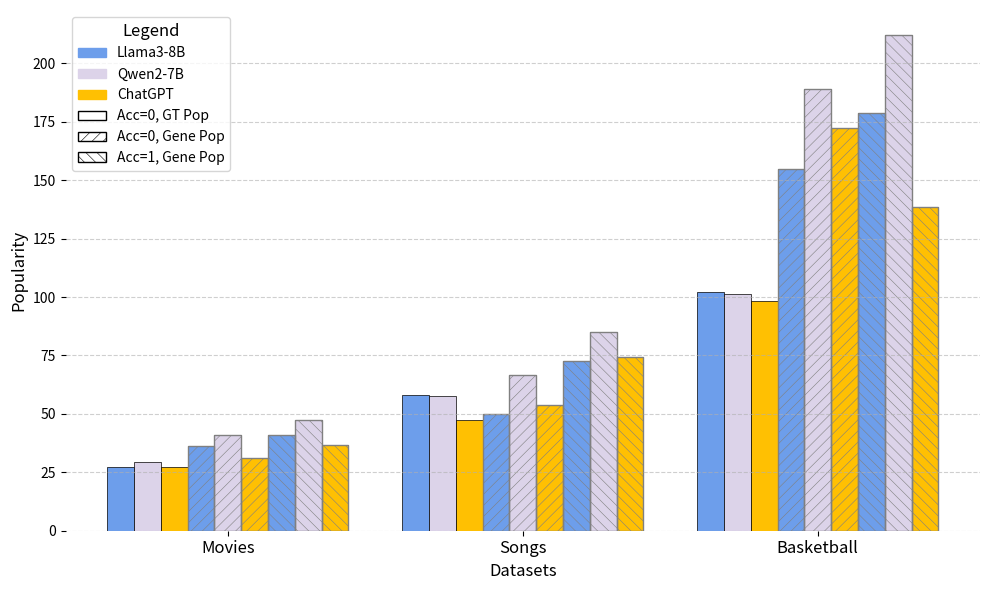

The matplotlib source for this figure:
import os

import matplotlib.pyplot as plt
import numpy as np
from matplotlib.lines import Line2D
from matplotlib.patches import Patch

def plot_find_wikiid_ratio_for_hallucination_data():
    # 数据
    data = {
        'Movies': [78.2, 92.4, 66.0],
        'Songs': [91.8, 91.2, 92.2],
        'Basketball': [99.2, 99.8, 99.7]
    }

    # 模型名称
    models = ['Llama3-8B', 'Qwen2-7B', 'ChatGPT']

    # 数据集名称
    datasets = list(data.keys())

    # 颜色设置（每个模型一个颜色）
    colors = ['#E68F8B', '#F4E896', '#A7E0D4']

    # 设置柱状图的位置
    num_datasets = len(datasets)
    num_models = len(models)
    bar_width = 0.02  # 每个数据集内柱子宽度（更窄）
    gap_width = 0.05 # 数据集之间的间隔

    # 计算每个数据集的起始位置
    x = np.arange(0, num_datasets * (num_models * bar_width + gap_width), num_models * bar_width + gap_width)

    # 绘制柱状图
    fig, ax = plt.subplots(figsize=(10, 6))

    for i, model in enumerate(models):
        # 提取每个模型在所有数据集上的结果
        model_scores = [data[dataset][i] for dataset in datasets]
        # 绘制柱状图，每个数据集内的柱子没有间隔
        ax.bar(x + i * bar_width, model_scores, width=bar_width, color=colors[i], label=model, edgecolor='black', linewidth=0.5)

    # 添加标签、标题和图例
    ax.set_xlabel('Datasets', fontsize=12)
    ax.set_ylabel('Ratio (%)', fontsize=12)
    ax.set_title('Proportion of Model-Hallucinated Entities Found in Wikidata', fontsize=14, pad=20)
    ax.set_xticks(x + (num_models - 1) * bar_width / 2)  # 将x轴标签放在每个数据集的中间
    ax.set_xticklabels(datasets, fontsize=12)
    ax.legend(fontsize=10, title_fontsize=12)

    # 设置y轴刻度为虚线
    ax.yaxis.grid(True, linestyle='--', alpha=0.6)

    # 设置y轴范围
    ax.set_ylim(0, 100)

    # 设置边框不可见
    for spine in ax.spines.values():
        spine.set_visible(False)

    # 显示图形
    plt.tight_layout()
    plt.show()

def plot_pop_acc_conf_honesty(span_pop, span_acc, span_conf, align, spearman_acc_pop, spearman_conf_pop, spearman_gap_pop):
    span_pop=np.array(span_pop)
    span_acc=np.array(span_acc)
    span_conf=np.array(span_conf)
    align=np.array(align)

    # 设置图像大小和分辨率
    plt.figure(figsize=(8, 6))

    colors = {
    "accuracy": "#4a90e2",  # 深饱和蓝色
    "confidence": "#50c878",  # 深饱和绿色
    "gap": "#e27d78",  # 深饱和橙色
    }

    # 绘制曲线和数据点
    plt.ylim(0, 1)
    plt.yticks([0, 0.2, 0.4, 0.6, 0.8, 1.0])
    plt.plot(span_pop, span_acc, label='Accuracy', color=colors["accuracy"], linestyle='-', linewidth=2, marker='o', markersize=6)
    plt.plot(span_pop, span_conf, label='Confidence', color=colors["confidence"], linestyle='-', linewidth=2, marker='^', markersize=6)
    plt.plot(span_pop, align, label='Gap', color=colors["gap"], linestyle='-', linewidth=2, marker='s', markersize=6)


    # 在合适的位置标注 Spearman 系数
    plt.text(0.7, 0.85, f"ρ(Accuracy) = {spearman_acc_pop:.2f}",
            transform=plt.gca().transAxes, fontsize=12, color=colors["accuracy"], ha='left', va='center')
    plt.text(0.7, 0.78, f"ρ(Confidence) = {spearman_conf_pop:.2f}",
            transform=plt.gca().transAxes, fontsize=12, color=colors["confidence"], ha='left', va='center')
    plt.text(0.7, 0.71, f"ρ(Gap) = {spearman_gap_pop:.2f}",
            transform=plt.gca().transAxes, fontsize=12, color=colors["gap"], ha='left', va='center')

    # 添加标题和坐标轴标签
    plt.title(f'{model_name_capital[model]} on {dataset_name_capital[dataset]}', fontsize=16, fontweight='bold')
    plt.xlabel('Question Popularity', fontsize=14, fontname='Times New Roman')
    plt.ylabel('Values', fontsize=14, fontname='Times New Roman')

    # 添加网格
    plt.grid(alpha=0.5, linestyle='--')

    # 添加图例
    plt.legend(fontsize=12, loc='best', frameon=True)

    # 调整刻度字体大小和样式
    plt.xticks(fontsize=12, fontname='Times New Roman')
    plt.yticks(fontsize=12, fontname='Times New Roman')

    # 提高边距布局
    plt.tight_layout()

    # 显示图表
    plt.show()

def plot_find_wikiid_ratio_for_hallucination_data_with_hatch():
    # 数据
    co_occ_lt_0 = {
        'Movies': [48.1, 55.7, 68.9],
        'Songs': [52.9, 49.4, 68.7],
        'Basketball': [60.4, 68.2, 63.4]
    }
    # found_in_wiki = {
    #     'Movies': [78.2, 92.4, 66.0],
    #     'Songs': [91.8, 91.2, 92.2],
    #     'Basketball': [99.2, 99.8, 99.7]
    # }
    co_occ_lt_gt = {
        'Movies': [10.2, 9.50, 27.2],
        'Songs': [16.2, 10.0, 37.4],
        'Basketball': [33.2, 42.3, 38.5]
    }
    
    # 模型名称
    models = ['Llama3-8B', 'Qwen2-7B', 'ChatGPT']

    # 数据集名称
    datasets = list(co_occ_lt_0.keys())

    # 颜色设置（每个模型一个颜色）
    colors = ['#6D9EEB', '#DCD3E9', '#FFC002']

    # 设置柱状图的位置
    num_datasets = len(datasets)
    num_models = len(models)
    bar_width = 0.015  # 每个数据集内柱子宽度
    gap_width = 0.08   # 数据集之间的间隔

    # 计算每个数据集的起始位置
    x = np.arange(0, num_datasets * (num_models * bar_width + gap_width), num_models * bar_width + gap_width)
    
    plt.rcParams['hatch.linewidth'] = 0.4
    fig, ax = plt.subplots(figsize=(10, 6))

    # **第一层：绘制 co-occ > 0 的柱子**
    for i, model in enumerate(models):
        model_scores = [co_occ_lt_gt[dataset][i] for dataset in datasets]
        ax.bar(x + i * bar_width, model_scores, width=bar_width, color=colors[i], 
               edgecolor='black', linewidth=0.5)

    # **第二层：绘制 found_in_wiki 的柱子**
    for i, model in enumerate(models):
        model_scores = [co_occ_lt_0[dataset][i] for dataset in datasets]
        ax.bar(x + (i + num_models) * bar_width, model_scores, width=bar_width, color=colors[i],
               edgecolor='black', linewidth=0.5)

    # **第三层：绘制带 hatch 的透明柱子**
    for i, model in enumerate(models):
        model_scores = [co_occ_lt_0[dataset][i] for dataset in datasets]
        ax.bar(x + (i + num_models) * bar_width, model_scores, width=bar_width, facecolor='none',
               edgecolor='gray', hatch='///')

    # **修改图例**
    legend_handles = []
    # 颜色图例（模型）
    for i, model in enumerate(models):
        legend_handles.append(plt.Rectangle((0, 0), 1, 1, color=colors[i], label=model, hatch='///'))
    legend_handles.append(Patch(facecolor='white', edgecolor='black', label="R(Q,G)>R(Q,GT)", hatch=''))
    legend_handles.append(Patch(facecolor='white', edgecolor='black', label="R(Q,G) > 0", hatch='///'))




    ax.legend(handles=legend_handles, fontsize=10, title="Legend", title_fontsize=12)

    # 添加标签、标题
    plt.ylim(0, 85)
    ax.set_xlabel('Datasets', fontsize=12)
    ax.set_ylabel('Ratio (%)', fontsize=12)
    ax.set_xticks(x + (2*num_models - 1) * bar_width / 2)
    ax.set_xticklabels(datasets, fontsize=12)

    # 设置y轴刻度为虚线
    ax.yaxis.grid(True, linestyle='--', alpha=0.6)

    # 移除边框
    for spine in ax.spines.values():
        spine.set_visible(False)

    plt.tight_layout()
    plt.show()

def plot_wrong_gt_gene_right_gene_pop():
    # 数据
    gt_pop = {
        'Movies': [27.305, 29.568, 27.308],
        'Songs': [57.977, 57.557, 47.223],
        'Basketball': [102.294, 101.384, 98.138]
    }

    gene_pop = {
        'Movies': [36.123, 40.915, 31.12],
        'Songs': [50.092, 66.698, 53.91],
        'Basketball': [154.811, 189.06, 172.469]
    }

    right_gene_pop = {
        'Movies': [41.012, 47.305, 36.661],
        'Songs': [72.773, 85.228, 74.472],
        'Basketball': [178.91, 212.229, 138.498]
    }

    # 模型名称
    models = ['Llama3-8B', 'Qwen2-7B', 'ChatGPT']

    # 数据集名称
    datasets = list(gt_pop.keys())

    # 颜色设置（每个模型一个颜色）
    colors = ['#6D9EEB', '#DCD3E9', '#FFC002']

    # 设置柱状图的位置
    num_datasets = len(datasets)
    num_models = len(models)
    bar_width = 0.01  # 每个数据集内柱子宽度（更窄）
    gap_width = 0.08   # 数据集之间的间隔

    # 计算每个数据集的起始位置
    x = np.arange(0, num_datasets * (num_models * bar_width + gap_width), num_models * bar_width + gap_width)
    plt.rcParams['hatch.linewidth'] = 0.4
    # 绘制柱状图
    fig, ax = plt.subplots(figsize=(10, 6))

    # **第一层：绘制普通柱子**
    for i, model in enumerate(models):
        model_scores = [gt_pop[dataset][i] for dataset in datasets]
        ax.bar(x + i * bar_width, model_scores, width=bar_width, color=colors[i], edgecolor='black', linewidth=0.5)

    for i, model in enumerate(models):
        model_scores = [gene_pop[dataset][i] for dataset in datasets]
        ax.bar(x + (i + num_models) * bar_width, model_scores, width=bar_width, color=colors[i], edgecolor='black', linewidth=0.5)

    for i, model in enumerate(models):
        model_scores = [right_gene_pop[dataset][i] for dataset in datasets]
        ax.bar(x + (i + 2*num_models) * bar_width, model_scores, width=bar_width, color=colors[i], edgecolor='black', linewidth=0.5)

    # **第二层：绘制透明柱子 + 灰色 hatch**
    for i, model in enumerate(models):
        model_scores = [gene_pop[dataset][i] for dataset in datasets]
        ax.bar(x + (i + num_models) * bar_width, model_scores, width=bar_width, facecolor='none',
            edgecolor='gray', hatch='///')

    for i, model in enumerate(models):
        model_scores = [right_gene_pop[dataset][i] for dataset in datasets]
        ax.bar(x + (i + 2*num_models) * bar_width, model_scores, width=bar_width, facecolor='none',
            edgecolor='gray', hatch='\\\\\\')

    # **修改图例**
    legend_handles = []
    # 颜色图例（模型）
    for i, model in enumerate(models):
        legend_handles.append(plt.Rectangle((0, 0), 1, 1, color=colors[i], label=model))

    # 添加 hatch 图例
    legend_handles.append(Patch(facecolor='white', edgecolor='black', label="Acc=0, GT Pop", hatch=''))
    legend_handles.append(Patch(facecolor='white', edgecolor='black', label="Acc=0, Gene Pop", hatch='///'))
    legend_handles.append(Patch(facecolor='white', edgecolor='black', label="Acc=1, Gene Pop", hatch='\\\\\\'))

    # 设置图例
    ax.legend(handles=legend_handles, fontsize=10, title="Legend", title_fontsize=12, loc='upper left')

    # 添加标签、标题
    ax.set_xlabel('Datasets', fontsize=12)
    ax.set_ylabel('Popularity', fontsize=12)
    ax.set_xticks(x + (3*num_models - 1) * bar_width / 2)  # 将x轴标签放在每个数据集的中间
    ax.set_xticklabels(datasets, fontsize=12)

    # 设置y轴刻度为虚线
    ax.yaxis.grid(True, linestyle='--', alpha=0.6)

    # 设置边框不可见
    for spine in ax.spines.values():
        spine.set_visible(False)

    # 显示图形
    plt.tight_layout()
    plt.show()

def plot_tank(data1, data2):
    def remove_outliers(data):
        q1 = np.percentile(data, 25)
        q3 = np.percentile(data, 75)
        iqr = q3 - q1
        lower = q1 - 1.5 * iqr
        upper = q3 + 1.5 * iqr
        return [x for x in data if lower <= x <= upper]

    # 去除离群点后的数据
    clean_data1 = remove_outliers(data1)
    clean_data2 = remove_outliers(data2)

    # 画图
    plt.boxplot([clean_data1, clean_data2], labels=['List 1', 'List 2'])
    plt.title('Boxplot After Removing Outliers')
    plt.ylabel('Values')
    plt.grid(True)
    plt.show()

# def plot_wrong_gt_gene_right_gene_pop():
#     # 数据
#     gt_pop = {
#         'Movies': [27.305, 29.568, 27.308],
#         'Songs': [57.977, 57.557, 47.223],
#         'Basketball': [102.294, 101.384, 98.138]
#     }

#     gene_pop = {
#         'Movies': [36.123, 40.915, 31.12],
#         'Songs': [50.092, 66.698, 53.91],
#         'Basketball': [154.811, 189.06, 172.469]
#     }

#     right_gene_pop = {
#         'Movies': [41.012, 47.305, 36.661],
#         'Songs': [72.773, 85.228, 74.472],
#         'Basketball': [178.91, 212.229, 138.498]
#     }

#     # 模型名称
#     models = ['Llama3-8B', 'Qwen2-7B', 'ChatGPT']
#     datasets = list(gt_pop.keys())
    
#     # 颜色和hatch设置
#     colors = ['#6D9EEB', '#DCD3E9', '#FFC002']
#     hatches = ['', '///', '\\\\\\']
#     pop_types = ['GT Pop', 'Gene Pop (Acc=0)', 'Gene Pop (Acc=1)']
    
#     # 布局参数
#     bar_width = 0.2       # 单个柱子宽度
#     group_width = 0.6     # 每组（三个hatch）总宽度
#     dataset_gap = 0.4     # 数据集之间的间隔
    
#     # 创建坐标轴
#     fig, ax = plt.subplots(figsize=(12, 7))
    
#     # 生成x轴位置
#     x_base = 0
#     x_ticks = []
#     x_labels = []
    
#     for dataset_idx, dataset in enumerate(datasets):
#         # 每组数据的起始位置
#         x_start = x_base + dataset_idx * (len(pop_types)*len(models)*bar_width + dataset_gap)
        
#         # 绘制每个模型的三根柱子
#         for model_idx, model in enumerate(models):
#             # 计算当前模型的x位置
#             model_x = x_start + model_idx * (len(pop_types)*bar_width)
            
#             # 绘制三种pop类型
#             for pop_idx, (pop_data, hatch) in enumerate(zip(
#                 [gt_pop, gene_pop, right_gene_pop], 
#                 hatches
#             )):
#                 value = pop_data[dataset][model_idx]
#                 rect = ax.bar(
#                     x=model_x + pop_idx*bar_width,
#                     height=value,
#                     width=bar_width,
#                     color=colors[model_idx],
#                     edgecolor='black',
#                     linewidth=0.5,
#                     hatch=hatch,
#                     zorder=2
#                 )
                
#         # 记录坐标轴位置
#         x_ticks.append(x_start + group_width/2 - bar_width)
#         x_labels.append(dataset)
#         x_base = x_start + group_width - bar_width*2  # 更新基准位置

#     # 设置坐标轴
#     ax.set_xticks(x_ticks)
#     ax.set_xticklabels(x_labels, fontsize=12)
#     ax.set_ylabel('Popularity', fontsize=12)
#     ax.yaxis.grid(True, linestyle='--', alpha=0.6)
    
#     # 创建复合图例
#     legend_handles = []
    
#     # 模型颜色图例
#     for model_idx, model in enumerate(models):
#         legend_handles.append(
#             Patch(facecolor=colors[model_idx], edgecolor='black', label=model)
#         )
    
#     # Pop类型hatch图例
#     for pop_idx, pop_type in enumerate(pop_types):
#         legend_handles.append(
#             Patch(facecolor='white', edgecolor='black', 
#                  hatch=hatches[pop_idx], label=pop_type)
#         )
    
#     # 添加图例
#     ax.legend(
#         handles=legend_handles, 
#         ncol=2, 
#         fontsize=10,
#         title="Legend:",
#         title_fontsize=12,
#         loc='upper left',
#         framealpha=0.9
#     )
    
#     # 美化布局
#     plt.tight_layout()
#     for spine in ax.spines.values():
#         spine.set_visible(False)
#     plt.show()

def plot_NMI():
    # 数据
    categories = ['Acc.', 'R-Pop', 'P(R|Q)', 'P(R|A)', 'NMI']
    # values_movies = [94.23, 15.41, 0.162, 0.107, 0.034] 
    # values_songs = [69.57, 23.35, 0.457, 0.080, 0.032]  
    # values_basketball = [34.96, 5.01, 0.204, 0.002, 0.002]

    values_movies = [94.23, 15.41, 0.033, 0.047, 0.034]
    values_songs = [69.57, 23.35, 0.061, 0.020, 0.032]  
    values_basketball = [34.96, 5.0, 0.075, 0.00013, 0.002]

    # 指标的最大刻度值（用于归一化）
    # scales = [100, 25, 0.5, 0.12, 0.035]
    scales = [100, 25, 0.1, 0.05, 0.035]

    # 计算角度
    angles = np.linspace(0, 2 * np.pi, len(categories), endpoint=False).tolist()
    angles += angles[:1]  # 闭合雷达图

    # 归一化数据
    values_movies_scaled = [v / s for v, s in zip(values_movies, scales)] + [values_movies[0] / scales[0]]
    values_songs_scaled = [v / s for v, s in zip(values_songs, scales)] + [values_songs[0] / scales[0]]
    values_basketball_scaled = [v / s for v, s in zip(values_basketball, scales)] + [values_basketball[0] / scales[0]]

    # 配色方案
    colors = {
        "Movies": "#1f77b4",  # 蓝色
        "Songs": "#ff7f0e",   # 橙色
        "Basketball": "#d62728"  # 红色
    }

    # 画雷达图
    fig, ax = plt.subplots(figsize=(6, 6), subplot_kw=dict(polar=True))
    ax.fill(angles, values_movies_scaled, color=colors["Movies"], alpha=0.3, label="Movies")
    ax.fill(angles, values_songs_scaled, color=colors["Songs"], alpha=0.3, label="Songs")
    ax.fill(angles, values_basketball_scaled, color=colors["Basketball"], alpha=0.3, label="Basketball")
    
    ax.plot(angles, values_movies_scaled, color=colors["Movies"], linewidth=2)
    ax.plot(angles, values_songs_scaled, color=colors["Songs"], linewidth=2)
    ax.plot(angles, values_basketball_scaled, color=colors["Basketball"], linewidth=2)

    # 设置轴标签，并向外偏移
    ax.set_xticks(angles[:-1])
    ax.set_xticklabels(categories, fontsize=12, fontweight='bold')
    for label, angle in zip(ax.get_xticklabels(), angles[:-1]):
        label.set_horizontalalignment('center')
        label.set_y(0.01)  # 调整标签位置，远离中心

    # 去除内部刻度标签
    ax.set_yticklabels([])

    # 调整数值标注的偏移量
    movies_offsets = [-0.15, 0.07, -0.05, 0.02, 0.03]  # 适配不同数值的偏移
    songs_offsets = [-0.25, 0.07, 0.05, 0.02, -0.1]  # 适配不同数值的偏移
    basketball_offsets = [0.1, 0.07, -0.02, 0.02, -0.1]  # 适配不同数值的偏移
    for i, angle in enumerate(angles[:-1]):
        ha = 'left' if angle < np.pi / 2 or angle > 3 * np.pi / 2 else 'right'
        ax.text(angle, values_movies_scaled[i] + movies_offsets[i], f"{values_movies[i]:.3g}",
                ha=ha, color=colors["Movies"], fontsize=10, fontweight='bold', 
                bbox=dict(facecolor='white', edgecolor='none', alpha=0.7))
        ax.text(angle, values_songs_scaled[i] + songs_offsets[i] / 2, f"{values_songs[i]:.3g}",
                ha=ha, color=colors["Songs"], fontsize=10, fontweight='bold', 
                bbox=dict(facecolor='white', edgecolor='none', alpha=0.7))
        ax.text(angle, values_basketball_scaled[i] - basketball_offsets[i] / 2, f"{values_basketball[i]:.3g}",
                ha=ha, color=colors["Basketball"], fontsize=10, fontweight='bold', 
                bbox=dict(facecolor='white', edgecolor='none', alpha=0.7))

    # 美化雷达图
    ax.spines['polar'].set_visible(False)  # 去掉外框
    ax.grid(color='gray', linestyle='dotted', linewidth=0.7)  # 设置网格样式

    # 添加图例
    plt.legend(loc="upper right", bbox_to_anchor=(1.1, 1.1), fontsize=10, frameon=False)

    # 显示图像
    plt.show()

def plot_line_between_pop_and_acc_conf_align(span_pop, span_acc, span_conf, align, 
                                             spearman_acc_pop, spearman_conf_pop, spearman_gap_pop,
                                             model, dataset, y_lim_bottom, y_lim_upper):
    model_name_capital = {
        'llama8b': 'Llama3-8B',
        'qwen2': 'Qwen2-7B',
        'chatgpt': 'ChatGPT',
        'Qwen2.5-7B': 'Qwen2.5-7B',
        'Qwen2.5-14B': 'Qwen2.5-14B',
        'Qwen2.5-32B': 'Qwen2.5-32B'
    }

    dataset_name_capital = {
        'movies': 'Movies',
        'songs': 'Songs',
        'basketball': 'Basketball'
    }
    span_pop=np.array(span_pop)
    span_acc=np.array(span_acc)
    span_conf=np.array(span_conf)
    align=np.array(align)

    # 设置图像大小和分辨率
    plt.figure(figsize=(8, 6))

    colors = {
    "accuracy": "#4a90e2",  # 深饱和蓝色
    "confidence": "#50c878",  # 深饱和绿色
    "gap": "#e27d78",  # 深饱和橙色
    }

    # 绘制曲线和数据点
    plt.ylim(y_lim_bottom, y_lim_upper)
    # plt.yticks(y_ticks)
    plt.plot(span_pop, span_acc, label='Accuracy', color=colors["accuracy"], linestyle='-', linewidth=2, marker='o', markersize=10)
    plt.plot(span_pop, span_conf, label='Confidence', color=colors["confidence"], linestyle='-', linewidth=2, marker='^', markersize=10)
    plt.plot(span_pop, align, label='Alignment', color=colors["gap"], linestyle='-', linewidth=2, marker='s', markersize=10)


    # 在合适的位置标注 Spearman 系数
    # plt.text(0.7, 0.85, f"ρ(Accuracy) = {spearman_acc_pop:.2f}",
    #         transform=plt.gca().transAxes, fontsize=12, color=colors["accuracy"], ha='left', va='center')
    # plt.text(0.7, 0.78, f"ρ(Confidence) = {spearman_conf_pop:.2f}",
    #         transform=plt.gca().transAxes, fontsize=12, color=colors["confidence"], ha='left', va='center')
    # plt.text(0.7, 0.71, f"ρ(Honesty) = {spearman_gap_pop:.2f}",
    #         transform=plt.gca().transAxes, fontsize=12, color=colors["gap"], ha='left', va='center')

    # 添加标题和坐标轴标签
    plt.title(f'{model_name_capital[model]} on {dataset_name_capital[dataset]}', fontsize=20, fontweight='bold')
    plt.xlabel('Question Popularity', fontsize=24, fontname='Times New Roman')
    plt.ylabel('Values', fontsize=24, fontname='Times New Roman')

    # 添加网格
    plt.grid(alpha=0.5, linestyle='--')

    # 添加图例
    plt.legend(fontsize=18, loc='best', frameon=True)

    # 调整刻度字体大小和样式
    plt.xticks(fontsize=22, fontname='Times New Roman')
    plt.yticks(fontsize=22, fontname='Times New Roman')

    # 提高边距布局
    plt.tight_layout()

    # 显示图表
    # plt.show()
    output_dir = os.path.join(os.path.dirname(__file__), 'paper_figures')
    os.makedirs(output_dir, exist_ok=True)
    out_path = os.path.join(output_dir, f'question_pop_{model}_{dataset}.png')
    plt.savefig(out_path)

def plot_spearman_gene_entity_acc():
    # 数据
    datasets = ['Movies', 'Songs', 'Basketball']
    models = ['Llama3-8B', 'Qwen2-7B', 'ChatGPT']
    g_pop = {
        'Movies': [0.100, 0.087, 0.083],
        'Songs': [0.257, 0.188, 0.218],
        'Basketball': [0.116, 0.116, -0.164]
    }
    co_occ = {
        'Movies': [0.637, 0.756, 0.208],
        'Songs': [0.621, 0.666, 0.351],
        'Basketball': [0.245, 0.106, 0.293]
    }

    # 创建图形和轴
    fig, ax = plt.subplots(figsize=(10, 6))

    # 设置宽度
    width = 0.3
    x = np.arange(len(datasets))

    # 为每个模型创建条形图
    for i, model in enumerate(models):
        ax.bar(x - width + i * width, [g_pop[dataset][i] for dataset in datasets], width, label=f'{model} - G-Pop')
        ax.bar(x - width + i * width, [co_occ[dataset][i] for dataset in datasets], width, bottom=[g_pop[dataset][i] for dataset in datasets], label=f'{model} - Co-Occ')

    # 设置标签和标题
    ax.set_xlabel('Datasets')
    ax.set_ylabel('Spearman Correlation Coefficient')
    ax.set_title('Spearman Correlation Coefficients for G-Pop and Co-Occ by Models')
    ax.set_xticks(x)
    ax.set_xticklabels(datasets)

    # 设置图例
    ax.legend()

    # 显示图表
    plt.tight_layout()
    plt.show()

def few_shot_prediction_acc():
    # zero_shot = [85.95, 81.4, 95.84, 78.87, 86.07, 80.05, 67.69, 68.08, 78.7]
    # three_shot = [85.55, 82.14, 95.89, 79.42, 85.84, 79.18, 68.64, 67.41, 78.67]
    # five_shot = [86.32, 81.33, 0, 79.42, 84.35, 0, 68.18, 68.1, 0]
    # ten_shot = [86.41, 81.47, 0, 78.01, 83.18, 0, 68.68, 68.49, 0]
    import matplotlib.pyplot as plt
    import numpy as np
    from matplotlib.ticker import FuncFormatter

    shots = np.array(['0', '3', '5', '10'])
    llama8b = np.array([77.5, 77.87, 77.97, 77.7])
    qwen2 = np.array([78.52, 78.46, 77.93, 77.71])
    chatgpt = np.array([84.86, 84.58, np.nan, np.nan])  # 避免绘制 0.0

    # 自定义 y 轴非线性变换
    def scale_func(y):
        return np.where(y < 79, y, 79 + (y - 79) / 3)  # 79 以上数据压缩

    def inverse_scale_func(y):
        return np.where(y < 79, y, 79 + (y - 79) * 3)  # 逆变换恢复原始值

    # 创建 figure 和 axis
    fig, ax = plt.subplots()

    # 绘制曲线
    ax.plot(shots, llama8b, marker='o', label='LLaMA 8B')
    ax.plot(shots, qwen2, marker='s', label='Qwen2')
    ax.plot(shots[:2], chatgpt[:2], marker='^', label='ChatGPT')  # 只绘制非 nan 部分

    # 手动应用 y 轴非线性缩放
    yticks = np.array([77, 78, 79, 80, 81, 82, 83, 84, 85, 87])  # 增加 87，避免 ChatGPT 贴边
    ax.set_yticks(scale_func(yticks))  # 映射 y 轴刻度
    ax.set_yticklabels([f"{int(inverse_scale_func(y))}" for y in yticks])  # 逆映射显示刻度

    # 设置 y 轴范围，确保 ChatGPT 最高值显示
    ax.set_ylim(scale_func(77), scale_func(103))

    # 添加网格和标签
    ax.set_xlabel("Shots")
    ax.set_ylabel("Prediction Accuracy (%)")
    ax.legend()
    ax.grid(True)

    # 显示图像
    plt.show()


def filter_outliers(data, lower_percentile=10, upper_percentile=90):
    """
    过滤掉指定百分位数之外的离群点
    
    参数:
    data: 原始数据列表/数组
    lower_percentile: 下百分位数 (默认10%)
    upper_percentile: 上百分位数 (默认90%)
    
    返回:
    过滤后的数据
    """
    lower_bound = np.percentile(data, lower_percentile)
    upper_bound = np.percentile(data, upper_percentile)
    return data[(data >= lower_bound) & (data <= upper_bound)]

def plot_seaborn_boxplots(data_list, labels=None, title="多组数据箱线图", figsize=(8, 5)):
    """
    改进的紧凑型箱线图 - 更窄更美观
    
    参数:
    data_list: 包含多个数值列表的列表，如 [list1, list2, list3]
    labels: 每个箱线图的标签列表，如 ["组A", "组B", "组C"]
    title: 图表标题
    figsize: 图表尺寸，默认(8,5)
    """
    import seaborn as sns
    import matplotlib.pyplot as plt
    import pandas as pd
    # 将数据转换为DataFrame格式
    filtered_data = [filter_outliers(np.array(data)) for data in data_list]
    df = pd.DataFrame()
    for i, data in enumerate(data_list):
        group_name = labels[i] if labels else f"组{i+1}"
        temp_df = pd.DataFrame({'数值': data, '组别': group_name})
        df = pd.concat([df, temp_df])
    
    # 设置风格
    sns.set_style("whitegrid")
    plt.figure(figsize=figsize)
    
    # 绘制更窄的箱线图
    ax = sns.boxplot(
        x='组别', 
        y='数值', 
        data=df, 
        palette="husl",  # 更鲜艳的颜色
        width=0.4,       # 控制箱体宽度
        linewidth=1.5,   # 边框线宽
        fliersize=4      # 离群点大小
    )
    
    # 美化图表
    plt.title(title, fontsize=14, pad=10)
    plt.xlabel("")  # 去掉x轴标签
    plt.ylabel("Popularity", fontsize=14)
    
    # 调整网格线和边框
    ax.grid(True, linestyle=':', alpha=0.6)
    sns.despine(offset=10, trim=True)  # 移除顶部和右侧边框
    
    # 调整标签字体
    ax.tick_params(axis='both', which='major', labelsize=12)
    
    plt.tight_layout()  # 自动调整子图参数
    plt.show()







if __name__ == '__main__':
    # plot_find_wikiid_ratio_for_hallucination_data()
    # plot_find_wikiid_ratio_for_hallucination_data_with_hatch()
    # plot_NMI()
    plot_wrong_gt_gene_right_gene_pop()
    # plot_spearman_gene_entity_acc()
    # plot_find_wikiid_ratio_for_hallucination_data_with_hatch()
    # few_shot_prediction_acc()
